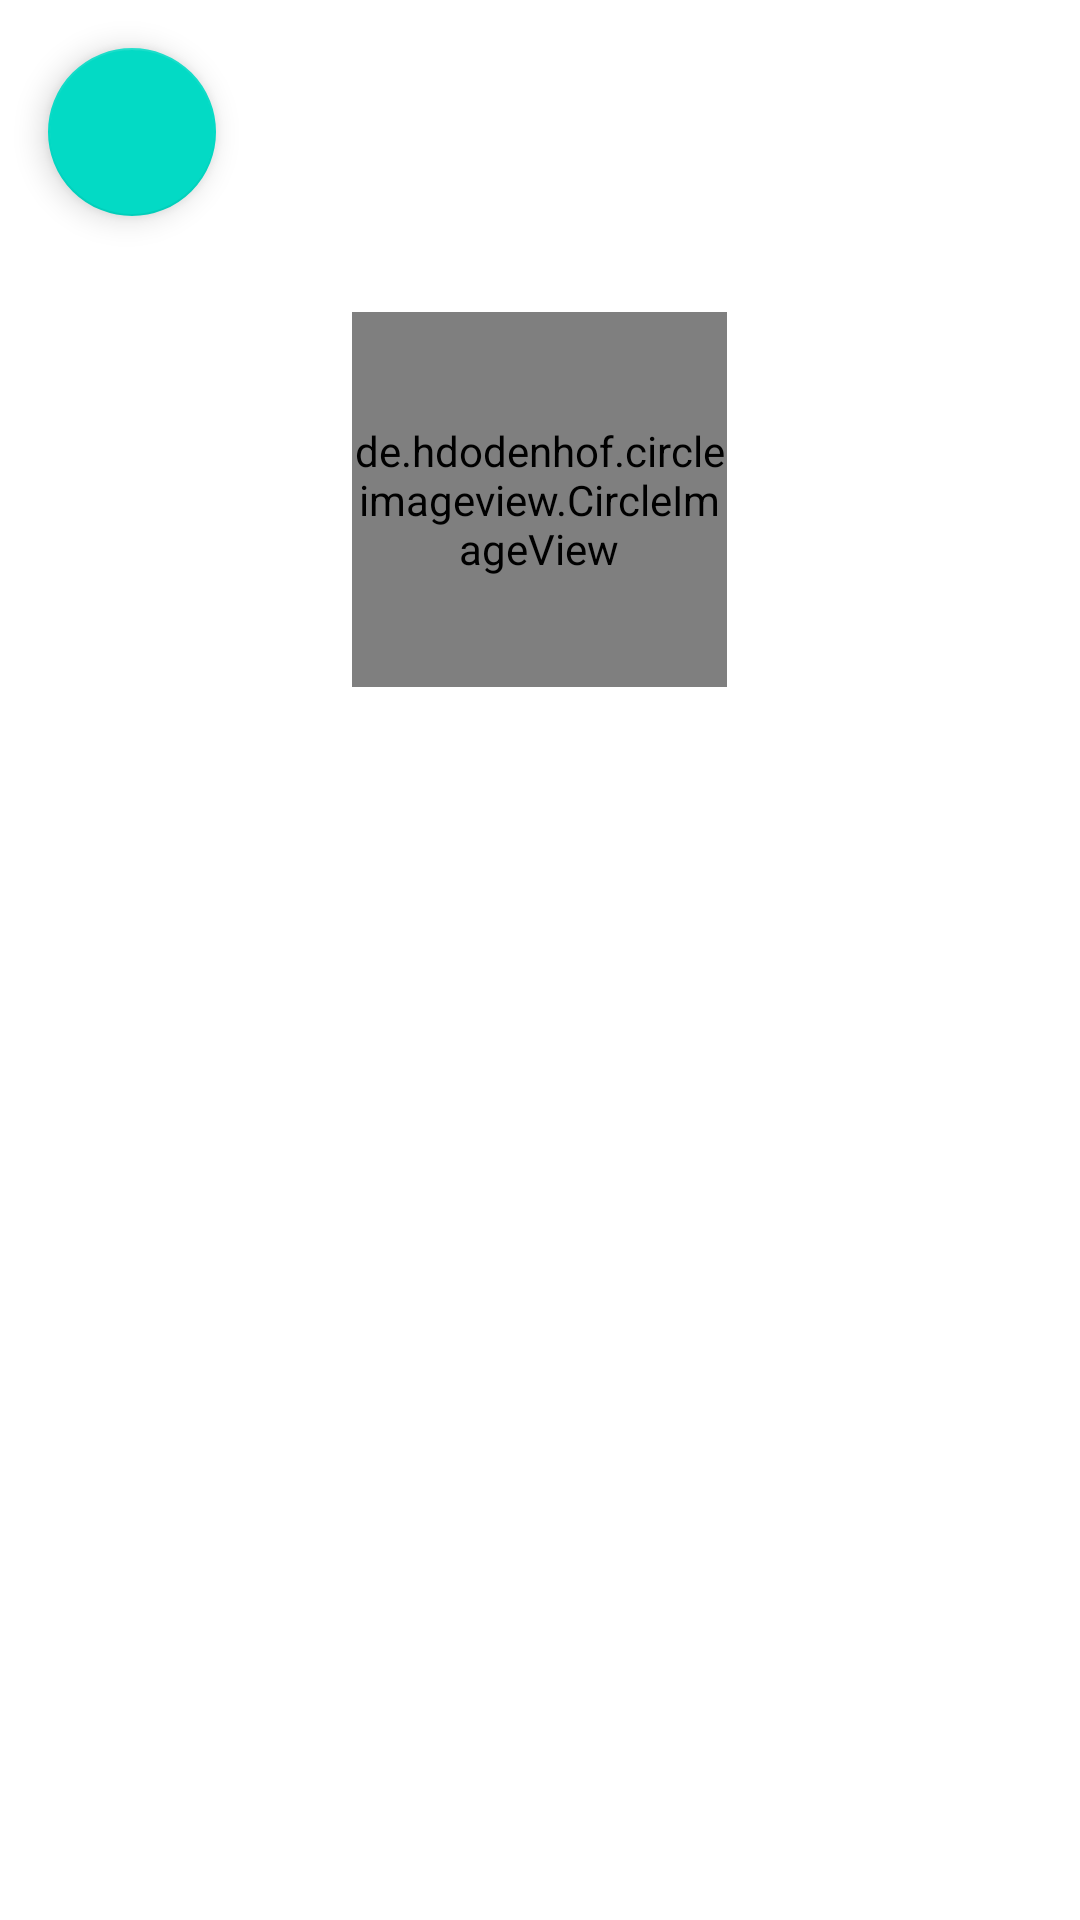

Reconstruct the res/layout file that produces this screen, plus the resources it refers to.
<!-- AndroidManifest.xml: application theme Theme.GitHubUserApp -->
<!-- res/layout/activity_detail.xml -->
<?xml version="1.0" encoding="utf-8"?>
<LinearLayout xmlns:android="http://schemas.android.com/apk/res/android"
    xmlns:app="http://schemas.android.com/apk/res-auto"
    xmlns:tools="http://schemas.android.com/tools"
    android:layout_width="match_parent"
    android:layout_height="wrap_content"
    android:orientation="vertical"
    tools:context=".ui.detail.DetailActivity">

        <LinearLayout
            android:layout_width="match_parent"
            android:layout_height="wrap_content"
            android:orientation="vertical">

            <androidx.constraintlayout.widget.ConstraintLayout
                android:layout_width="match_parent"
                android:layout_height="wrap_content">

                <LinearLayout
                    android:layout_width="match_parent"
                    android:layout_height="wrap_content"
                    android:orientation="vertical">

                    <com.google.android.material.floatingactionbutton.FloatingActionButton
                        android:id="@+id/fab_favorite"
                        android:layout_width="wrap_content"
                        android:layout_height="wrap_content"
                        android:layout_margin="16dp"
                        android:foregroundGravity="bottom"
                        app:fabSize="normal"
                        android:contentDescription="@string/favorite"
                        app:layout_anchorGravity="bottom|end"
                        app:srcCompat="@drawable/baseline_favorite_border_24" />

                    <de.hdodenhof.circleimageview.CircleImageView
                        android:id="@+id/civ_user_detail"
                        android:layout_width="125dp"
                        android:layout_height="125dp"
                        android:layout_gravity="center"
                        android:layout_marginTop="16dp"
                        tools:src="@tools:sample/avatars"/>

                    <TextView
                        android:id="@+id/tv_name_detail"
                        android:layout_width="match_parent"
                        android:layout_height="wrap_content"
                        android:layout_marginTop="16dp"
                        tools:text="@string/name"
                        android:textAlignment="center"
                        android:textColor="#539BF5"
                        android:textStyle="bold"
                        android:textSize="20sp"
                        tools:textStyle="bold" />

                    <TextView
                        android:id="@+id/tv_username_detail"
                        android:layout_width="match_parent"
                        android:layout_height="wrap_content"
                        android:layout_marginTop="16dp"
                        tools:text="@string/username"
                        android:textAlignment="center"
                        android:textColor="#ADBAC7"
                        android:textSize="16sp"
                        android:textStyle="bold" />

                    <TextView
                        android:id="@+id/tv_bio_detail"
                        android:layout_width="match_parent"
                        android:layout_height="wrap_content"
                        android:layout_marginTop="16dp"
                        tools:text="@string/bio"
                        android:textAlignment="center"
                        android:textSize="14sp"
                        android:textColor="#ADBAC7" />

                    <LinearLayout
                        android:layout_width="match_parent"
                        android:layout_height="wrap_content"
                        android:layout_marginTop="16dp"
                        android:gravity="center"
                        android:orientation="horizontal">

                        <TextView
                            android:id="@+id/tv_location_detail"
                            android:layout_width="wrap_content"
                            android:layout_height="wrap_content"
                            tools:text="@string/location"
                            android:textColor="#768390" />

                        <TextView
                            android:id="@+id/tv_repositories_detail"
                            android:layout_width="wrap_content"
                            android:layout_height="wrap_content"
                            android:layout_marginStart="8dp"
                            tools:text="@string/repositories"
                            android:textColor="#768390" />

                        <TextView
                            android:id="@+id/tv_followers_detail"
                            android:layout_width="wrap_content"
                            android:layout_height="wrap_content"
                            android:layout_marginStart="8dp"
                            tools:text="@string/followers"
                            android:textColor="#768390" />

                        <TextView
                            android:id="@+id/tv_following_detail"
                            android:layout_width="wrap_content"
                            android:layout_height="wrap_content"
                            android:layout_marginStart="8dp"
                            tools:text="@string/following"
                            android:textColor="#768390" />

                    </LinearLayout>

                </LinearLayout>

                <ProgressBar
                    android:id="@+id/progressBar"
                    style="?android:attr/progressBarStyle"
                    android:layout_width="wrap_content"
                    android:layout_height="wrap_content"
                    android:visibility="gone"
                    app:layout_constraintBottom_toBottomOf="parent"
                    app:layout_constraintEnd_toEndOf="parent"
                    app:layout_constraintStart_toStartOf="parent"
                    app:layout_constraintTop_toTopOf="parent"
                    tools:visibility="visible" />

                <TextView
                    android:id="@+id/errorMessage"
                    android:layout_width="match_parent"
                    android:layout_height="wrap_content"
                    android:visibility="gone"
                    app:layout_constraintBottom_toBottomOf="parent"
                    app:layout_constraintEnd_toEndOf="parent"
                    app:layout_constraintStart_toStartOf="parent"
                    app:layout_constraintTop_toTopOf="parent"
                    tools:visibility="visible"
                    android:gravity="center"
                    android:textSize="18sp"
                    android:text="@string/error_message"/>

            </androidx.constraintlayout.widget.ConstraintLayout>

            <com.google.android.material.tabs.TabLayout
                android:id="@+id/tabs"
                android:layout_width="match_parent"
                android:layout_height="wrap_content"
                android:layout_marginTop="36dp" />


        </LinearLayout>

        <androidx.viewpager2.widget.ViewPager2
            android:id="@+id/view_pager"
            android:layout_width="match_parent"
            android:layout_height="match_parent" />

</LinearLayout>
<!-- resources referenced by this layout -->
<resources>
  <string name="bio">Bio</string>
  <string name="error_message">Failed to Load Data</string>
  <string name="favorite">favorite</string>
  <string name="followers">Followers</string>
  <string name="following">Following</string>
  <string name="location">Location</string>
  <string name="name">Name</string>
  <string name="repositories">Repositories</string>
  <string name="username">Username</string>
  <style name="Theme.GitHubUserApp" parent="Theme.MaterialComponents.DayNight.DarkActionBar">
          
          <item name="colorPrimary">@color/purple_500</item>
          <item name="colorPrimaryVariant">@color/purple_700</item>
          <item name="colorOnPrimary">@color/white</item>
          
          <item name="colorSecondary">@color/teal_200</item>
          <item name="colorSecondaryVariant">@color/teal_700</item>
          <item name="colorOnSecondary">@color/black</item>
          
          <item name="android:statusBarColor" tools:targetApi="21">?attr/colorPrimaryVariant</item>
          
      </style>
  <!-- not gathered from this repository: default colours our renderer supplied (Android Studio template values) -->
  <color name="purple_500">#FF6200EE</color>
  <color name="purple_700">#FF3700B3</color>
  <color name="teal_200">#FF03DAC5</color>
  <color name="teal_700">#FF018786</color>
  <color name="black">#FF000000</color>
  <color name="white">#FFFFFFFF</color>
</resources>
